Run: headless pygame with SDL's dummy video driver; simulated clock (each Clock.tick advances the game by its frame time, no real sleeping); random seed 0; keys injected as events and as key.get_pressed() state; no mouse input; restart key R tapped at the start of phases 3 and 4.
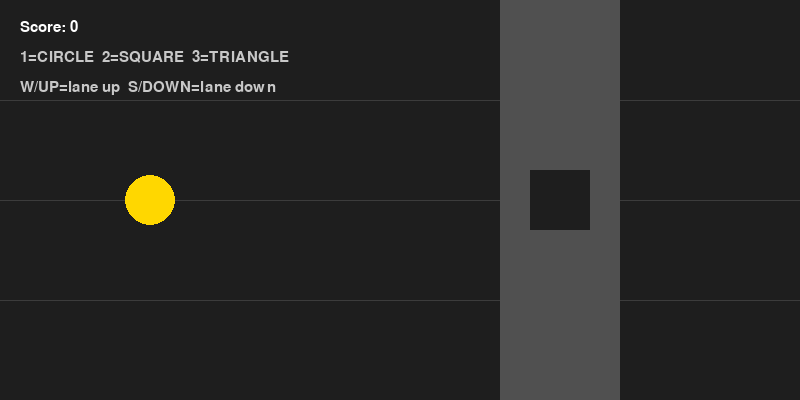
Frame 1 of 4 · flips 1–60 · no input
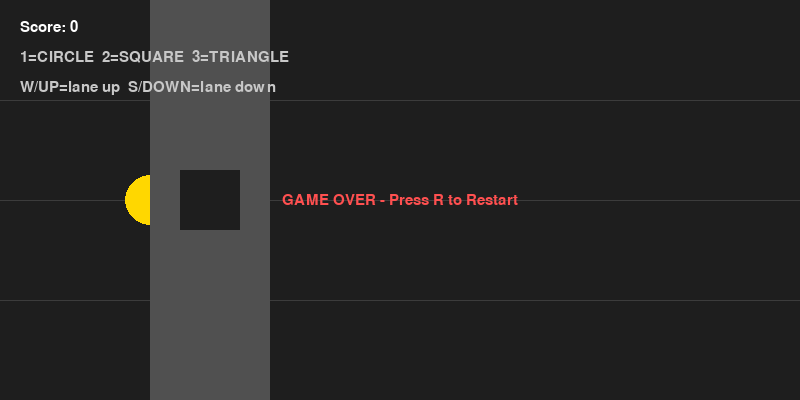
Frame 2 of 4 · flips 61–180 · tapped SPACE, RETURN · held RIGHT (→), D
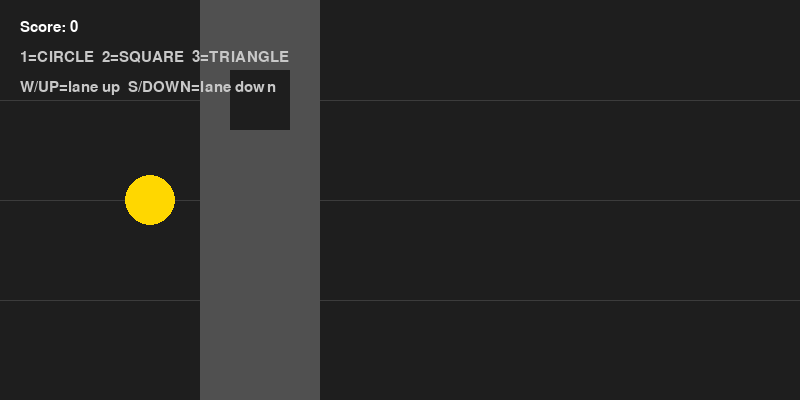
Frame 3 of 4 · flips 181–300 · tapped R · held DOWN (↓), S
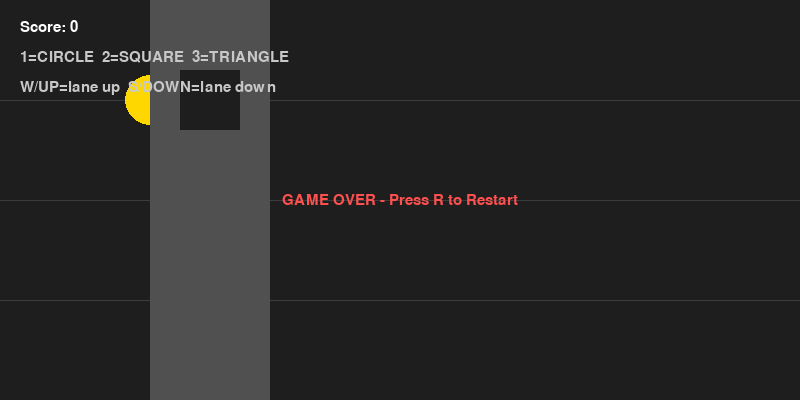
Frame 4 of 4 · flips 301–420 · tapped R · held LEFT (←), A, UP (↑), W

The pygame program that drew these frames:

import pygame
import sys
import random

# --- basic config ---
WIDTH, HEIGHT = 800, 400
FPS = 60

# lanes (top, middle, bottom)
LANE_Y = [
    HEIGHT // 4,      # top
    HEIGHT // 2,      # middle
    3 * HEIGHT // 4,  # bottom
]

PLAYER_X = 150
PLAYER_COLOR = (255, 215, 0)  # gold/yellow
PLAYER_SIZE = 25

SHAPES = ["circle", "square", "triangle"]


def draw_player(screen, lane_index, shape):
    y = LANE_Y[lane_index]
    size = PLAYER_SIZE

    if shape == "circle":
        pygame.draw.circle(screen, PLAYER_COLOR, (PLAYER_X, y), size)

    elif shape == "square":
        rect = pygame.Rect(PLAYER_X - size, y - size, size * 2, size * 2)
        pygame.draw.rect(screen, PLAYER_COLOR, rect)

    elif shape == "triangle":
        points = [
            (PLAYER_X, y - size),
            (PLAYER_X - size, y + size),
            (PLAYER_X + size, y + size),
        ]
        pygame.draw.polygon(screen, PLAYER_COLOR, points)


def draw_lanes(screen):
    lane_color = (60, 60, 60)
    for y in LANE_Y:
        pygame.draw.line(screen, lane_color, (0, y), (WIDTH, y), 1)


def make_new_obstacle():
    # choose which lane will have the shape-hole
    lane_with_hole = random.randint(0, 2)
    shape = random.choice(SHAPES)

    obstacle = {
        "x": WIDTH,
        "width": 120,
        "lane_index": lane_with_hole,
        "shape": shape,
        "counted": False,
    }
    return obstacle


def draw_obstacle(screen, obs):
    x = obs["x"]
    w = obs["width"]
    lane_index = obs["lane_index"]
    shape = obs["shape"]

    # draw full wall
    wall_rect = pygame.Rect(x, 0, w, HEIGHT)
    pygame.draw.rect(screen, (80, 80, 80), wall_rect)

    # cut out one hole at the chosen lane
    hole_color = (30, 30, 30)
    size = 30
    center_x = x + w // 2
    y = LANE_Y[lane_index]

    if shape == "circle":
        pygame.draw.circle(screen, hole_color, (center_x, y), size)
    elif shape == "square":
        rect = pygame.Rect(center_x - size, y - size, size * 2, size * 2)
        pygame.draw.rect(screen, hole_color, rect)
    elif shape == "triangle":
        points = [
            (center_x, y - size),
            (center_x - size, y + size),
            (center_x + size, y + size),
        ]
        pygame.draw.polygon(screen, hole_color, points)


def obstacle_hits_player(obs, player_lane, player_shape):
    x = obs["x"]
    w = obs["width"]
    center_x = x + w // 2

    # only check when obstacle overlaps the player's x
    if x <= PLAYER_X <= x + w:
        # must be in correct lane AND shape
        if obs["lane_index"] != player_lane:
            return True
        if obs["shape"] != player_shape:
            return True
    return False


def main():
    pygame.init()
    screen = pygame.display.set_mode((WIDTH, HEIGHT))
    pygame.display.set_caption("Shape-Shifter Lane Runner")

    clock = pygame.time.Clock()
    font = pygame.font.SysFont("consolas", 22)

    running = True

    # player state
    player_lane = 1          # start in middle lane (0=top,1=mid,2=bottom)
    player_shape = "circle"  # start as circle

    # obstacle
    obstacle = make_new_obstacle()
    OBSTACLE_SPEED = 5

    score = 0
    game_over = False

    while running:
        clock.tick(FPS)

        # ---------- EVENTS ----------
        for event in pygame.event.get():
            if event.type == pygame.QUIT:
                running = False

            if event.type == pygame.KEYDOWN:
                if not game_over:
                    # shape switching
                    if event.key == pygame.K_1:
                        player_shape = "circle"
                    elif event.key == pygame.K_2:
                        player_shape = "square"
                    elif event.key == pygame.K_3:
                        player_shape = "triangle"

                    # lane movement: up/down
                    if event.key in (pygame.K_w, pygame.K_UP):
                        player_lane = max(0, player_lane - 1)
                    elif event.key in (pygame.K_s, pygame.K_DOWN):
                        player_lane = min(2, player_lane + 1)

                # restart
                if game_over and event.key == pygame.K_r:
                    player_lane = 1
                    player_shape = "circle"
                    obstacle = make_new_obstacle()
                    score = 0
                    game_over = False

        # ---------- UPDATE ----------
        if not game_over:
            obstacle["x"] -= OBSTACLE_SPEED

            # collision check
            if obstacle_hits_player(obstacle, player_lane, player_shape):
                game_over = True

            # scoring: when obstacle center passes player and we matched lane+shape
            center_x = obstacle["x"] + obstacle["width"] // 2
            if not obstacle["counted"] and center_x < PLAYER_X:
                obstacle["counted"] = True
                if obstacle["lane_index"] == player_lane and obstacle["shape"] == player_shape:
                    score += 1

            # spawn new obstacle when off-screen
            if obstacle["x"] + obstacle["width"] < 0:
                obstacle = make_new_obstacle()

        # ---------- DRAW ----------
        screen.fill((30, 30, 30))

        draw_lanes(screen)
        draw_player(screen, player_lane, player_shape)
        draw_obstacle(screen, obstacle)

        score_text = font.render(f"Score: {score}", True, (255, 255, 255))
        instr1 = font.render("1=CIRCLE  2=SQUARE  3=TRIANGLE", True, (200, 200, 200))
        instr2 = font.render("W/UP=lane up  S/DOWN=lane down", True, (200, 200, 200))
        screen.blit(score_text, (20, 20))
        screen.blit(instr1, (20, 50))
        screen.blit(instr2, (20, 80))

        if game_over:
            go_text = font.render("GAME OVER - Press R to Restart", True, (255, 80, 80))
            rect = go_text.get_rect(center=(WIDTH // 2, HEIGHT // 2))
            screen.blit(go_text, rect)

        pygame.display.flip()

    pygame.quit()
    sys.exit()


if __name__ == "__main__":
    main()
